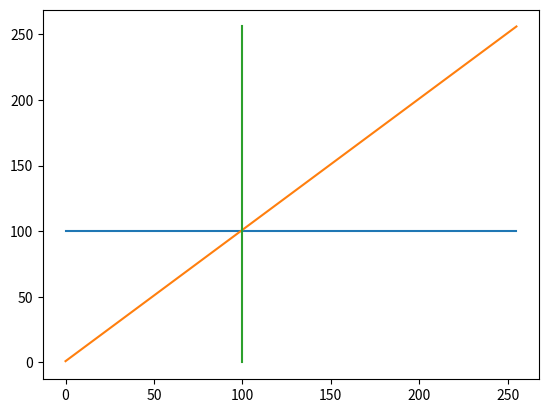
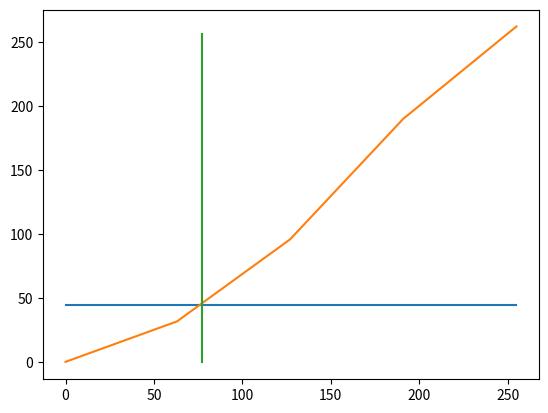
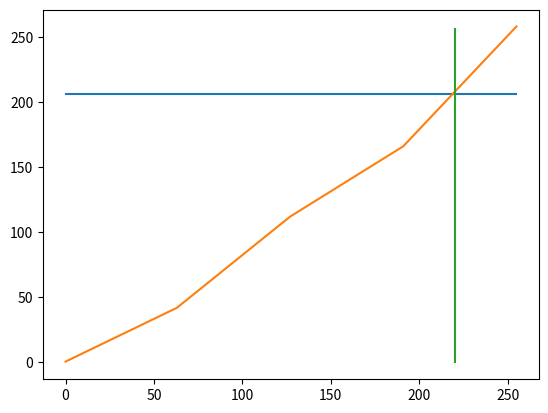

These charts were generated, in order, by the following Python code:
import numpy as np
import matplotlib.pyplot as plt

# ------------------------------------------------
# func: knobs2slopelut
# - maps from the 5bit knobs to a ramp slope
#   where a slope of 1 means 1 peak-to-peak / sample period
# - equivalently this means that given a static knob for 
#   the entire sample period, 
#   slope = final peak-to-peak / nominal peak-to-peak
# - this version assumes the knobs linearly
#   interpolate between smin and smax
# ------------------------------------------------

def knobs2slopelut(knob, bits=5, smin=0.5, smax=1.5):
    kmax = 1 << bits
    knob &= kmax - 1
    return (knob / kmax) * (smax - smin) + smin

# ------------------------------------------------
# func: decode_counter
# - decodes the counter value 
# ------------------------------------------------

def decode_counter(count, knobs, sample_period=256, bits=5, smin=0.5, smax=1.5):
    steps = len(knobs)
    step_frac = 1 / steps
    full, rem = divmod(count, int(step_frac*sample_period))

    ncount = 0
    for i in range(full):
        slope = knobs2slopelut(knobs[i], bits, smin, smax)
        ncount += step_frac * slope * sample_period
    slope = knobs2slopelut(knobs[full], bits, smin, smax)
    ncount += rem * slope

    return int(ncount)

# Testing --------------------------------------------------

def test_decode(count, knobs, sample_period=256, bits=5, smin=0.5, smax=1.5):
    v = decode_counter(count, knobs, sample_period, bits, smin, smax)
    print(f"count = {count}, knobs = {knobs} -> {v}")

def plot_decode(count, knobs, sample_period=256, bits=5, smin=0.5, smax=1.5):
    v = decode_counter(count, knobs, sample_period, bits, smin, smax)
    print(f"count = {count}, knobs = {knobs} -> {v}")
    y = np.zeros(256)
    step_size = sample_period // len(knobs)

    a = 0
    i = 0

    for k in range(len(knobs)):
        slope = knobs2slopelut(knobs[k], bits, smin, smax)
        # step  = slope / sample_period
        step = slope
        for j in range(step_size):
            a += step
            y[i] = a
            i += 1

    plt.plot([v]*sample_period)
    plt.plot(y)
    plt.plot([count, count], [0, sample_period])
    plt.show()


# Main -----------------------------------------------------

if __name__ == "__main__":
    test_decode(100, [0]*4)
    test_decode(100, [1 << 4]*4)
    test_decode(100, [(1 << 5) - 1]*4)
    plot_decode(100, [1 << 4]*4)
    plot_decode(77, [0, 1 << 4, (1 << 5) - 1, 20])
    plot_decode(220, [5, 19, 11, 30])
